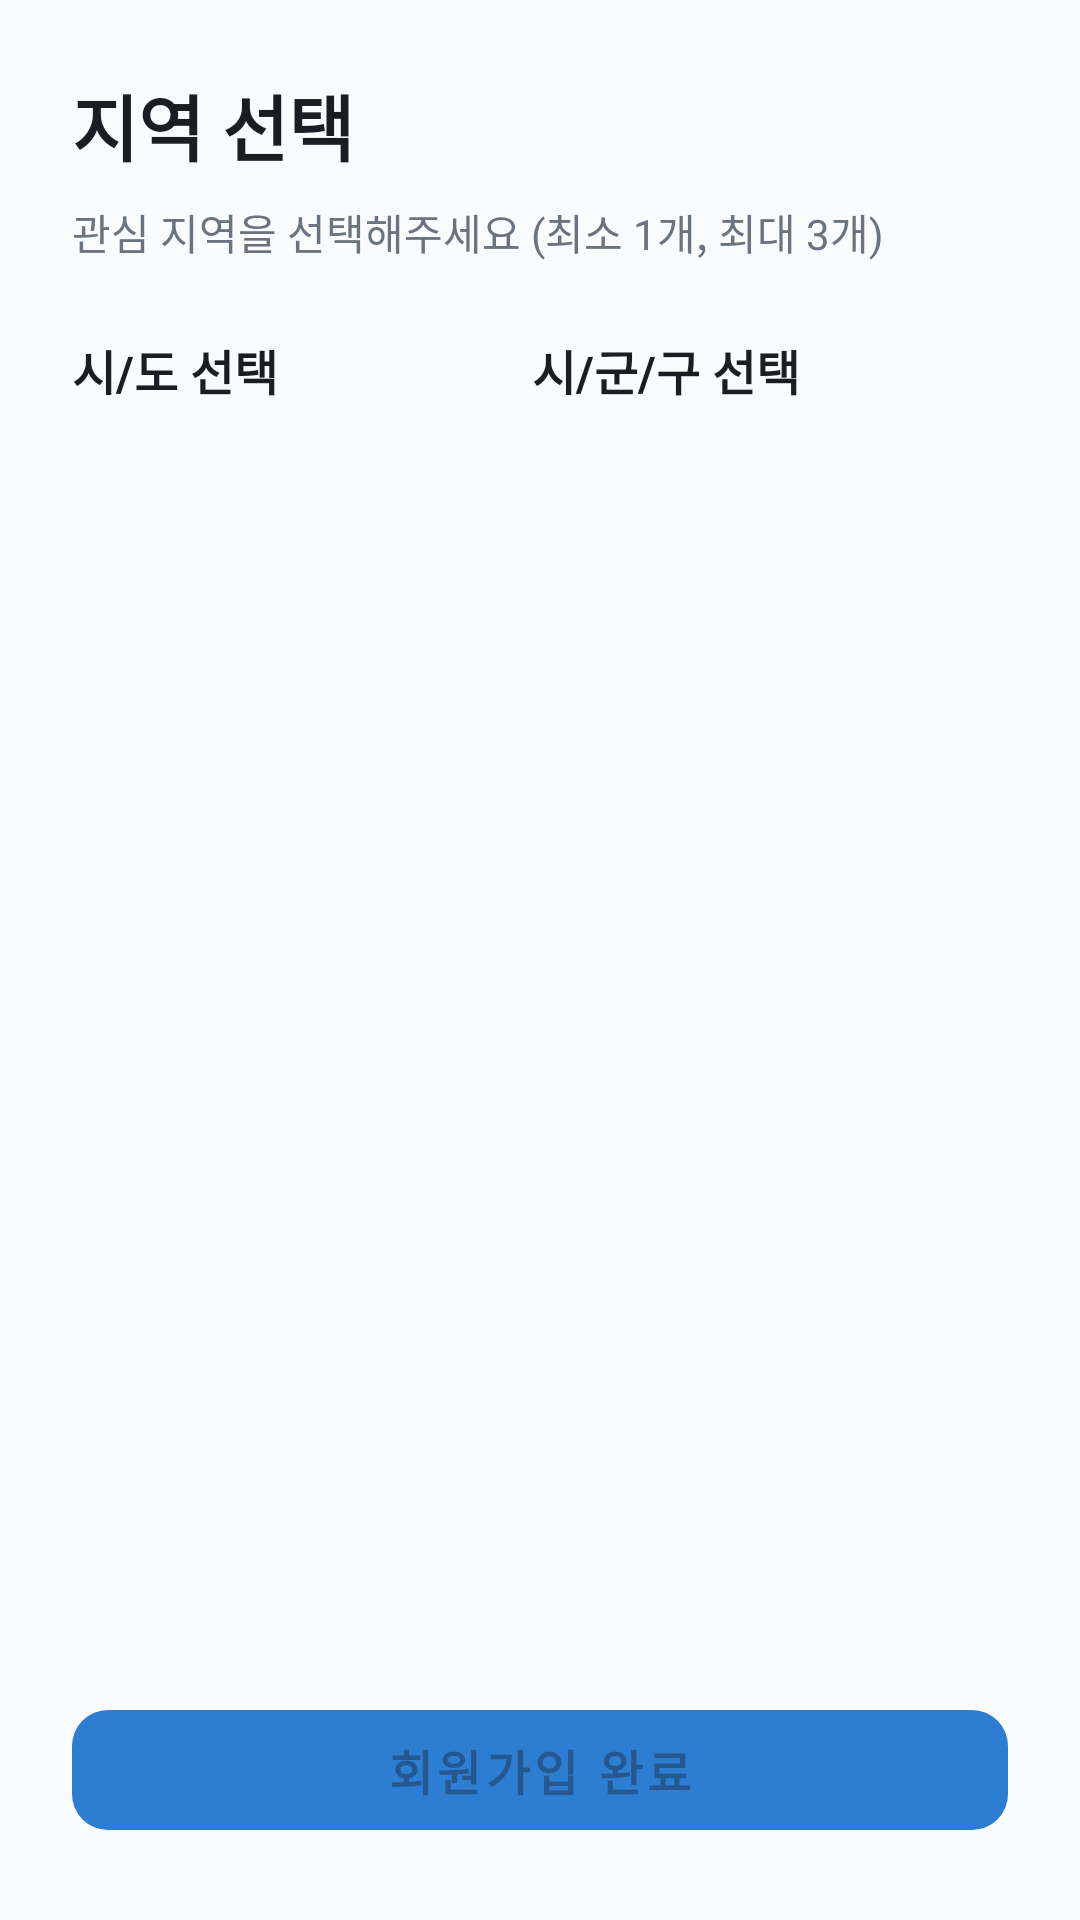

Write the Android layout XML for this screen, with the resource values it uses.
<!-- AndroidManifest.xml: application theme Theme.Test1 -->
<!-- res/layout/fragment_signup_step3.xml -->
<?xml version="1.0" encoding="utf-8"?>
<LinearLayout xmlns:android="http://schemas.android.com/apk/res/android"
    xmlns:app="http://schemas.android.com/apk/res-auto"
    android:layout_width="match_parent"
    android:layout_height="match_parent"
    android:orientation="vertical"
    android:padding="24dp"
    android:background="@color/surface">

    <TextView
        android:layout_width="match_parent"
        android:layout_height="wrap_content"
        android:text="지역 선택"
        android:textSize="24sp"
        android:textStyle="bold"
        android:textColor="@color/text_primary"
        android:layout_marginBottom="8dp" />

    <TextView
        android:layout_width="match_parent"
        android:layout_height="wrap_content"
        android:text="관심 지역을 선택해주세요 (최소 1개, 최대 3개)"
        android:textSize="14sp"
        android:textColor="@color/text_secondary"
        android:layout_marginBottom="24dp" />

    <LinearLayout
        android:layout_width="match_parent"
        android:layout_height="0dp"
        android:layout_weight="1"
        android:orientation="horizontal"
        android:weightSum="3">

        
        <LinearLayout
            android:layout_width="0dp"
            android:layout_height="match_parent"
            android:layout_weight="1.4"
            android:orientation="vertical"
            android:paddingEnd="8dp">

            <TextView
                android:layout_width="match_parent"
                android:layout_height="wrap_content"
                android:text="시/도 선택"
                android:textSize="16sp"
                android:textStyle="bold"
                android:textColor="@color/text_primary"
                android:layout_marginBottom="8dp" />

            <androidx.recyclerview.widget.RecyclerView
                android:id="@+id/sidoRecyclerView"
                android:layout_width="match_parent"
                android:layout_height="0dp"
                android:layout_weight="1"
                android:padding="4dp" />
        </LinearLayout>

        
        <LinearLayout
            android:layout_width="0dp"
            android:layout_height="match_parent"
            android:layout_weight="1.6"
            android:orientation="vertical"
            android:paddingStart="8dp">

            <TextView
                android:layout_width="match_parent"
                android:layout_height="wrap_content"
                android:text="시/군/구 선택"
                android:textSize="16sp"
                android:textStyle="bold"
                android:textColor="@color/text_primary"
                android:layout_marginBottom="8dp" />

            <androidx.recyclerview.widget.RecyclerView
                android:id="@+id/regionRecyclerView"
                android:layout_width="match_parent"
                android:layout_height="0dp"
                android:layout_weight="1"
                android:padding="8dp" />
        </LinearLayout>

    </LinearLayout>

    <com.google.android.material.button.MaterialButton
        android:id="@+id/signUpButton"
        android:layout_width="match_parent"
        android:layout_height="52dp"
        android:layout_marginTop="24dp"
        android:text="회원가입 완료"
        android:textSize="16sp"
        android:textStyle="bold"
        android:enabled="false"
        app:cornerRadius="12dp"
        app:backgroundTint="@color/primary" />

</LinearLayout>
<!-- resources referenced by this layout -->
<resources>
  <color name="primary">#2D7DD2</color>
  <color name="surface">#FAFBFC</color>
  <color name="text_primary">#1A1D21</color>
  <color name="text_secondary">#6B7280</color>
  <style name="Theme.Test1" parent="Base.Theme.Test1" />
  <style name="Base.Theme.Test1" parent="Theme.MaterialComponents.DayNight.NoActionBar">
          
          <item name="colorPrimary">@color/primary</item>
          <item name="colorPrimaryVariant">@color/primary_dark</item>
          <item name="colorOnPrimary">@color/white</item>
  
          
          <item name="colorSecondary">@color/accent</item>
          <item name="colorSecondaryVariant">@color/accent_light</item>
          <item name="colorOnSecondary">@color/white</item>
  
          
          <item name="android:windowBackground">@color/surface</item>
          <item name="android:colorBackground">@color/surface</item>
          <item name="colorSurface">@color/card_background</item>
          <item name="colorOnSurface">@color/text_primary</item>
  
          
  
          
          <item name="android:windowSoftInputMode">adjustResize</item>
          <item name="android:statusBarColor">@color/primary_dark</item>
          <item name="android:navigationBarColor">@color/card_background</item>
      </style>
  <color name="primary_dark">#1A5FA0</color>
  <color name="white">#FFFFFFFF</color>
  <color name="accent">#F97068</color>
  <color name="accent_light">#FFB3AE</color>
  <color name="card_background">#FFFFFF</color>
</resources>
